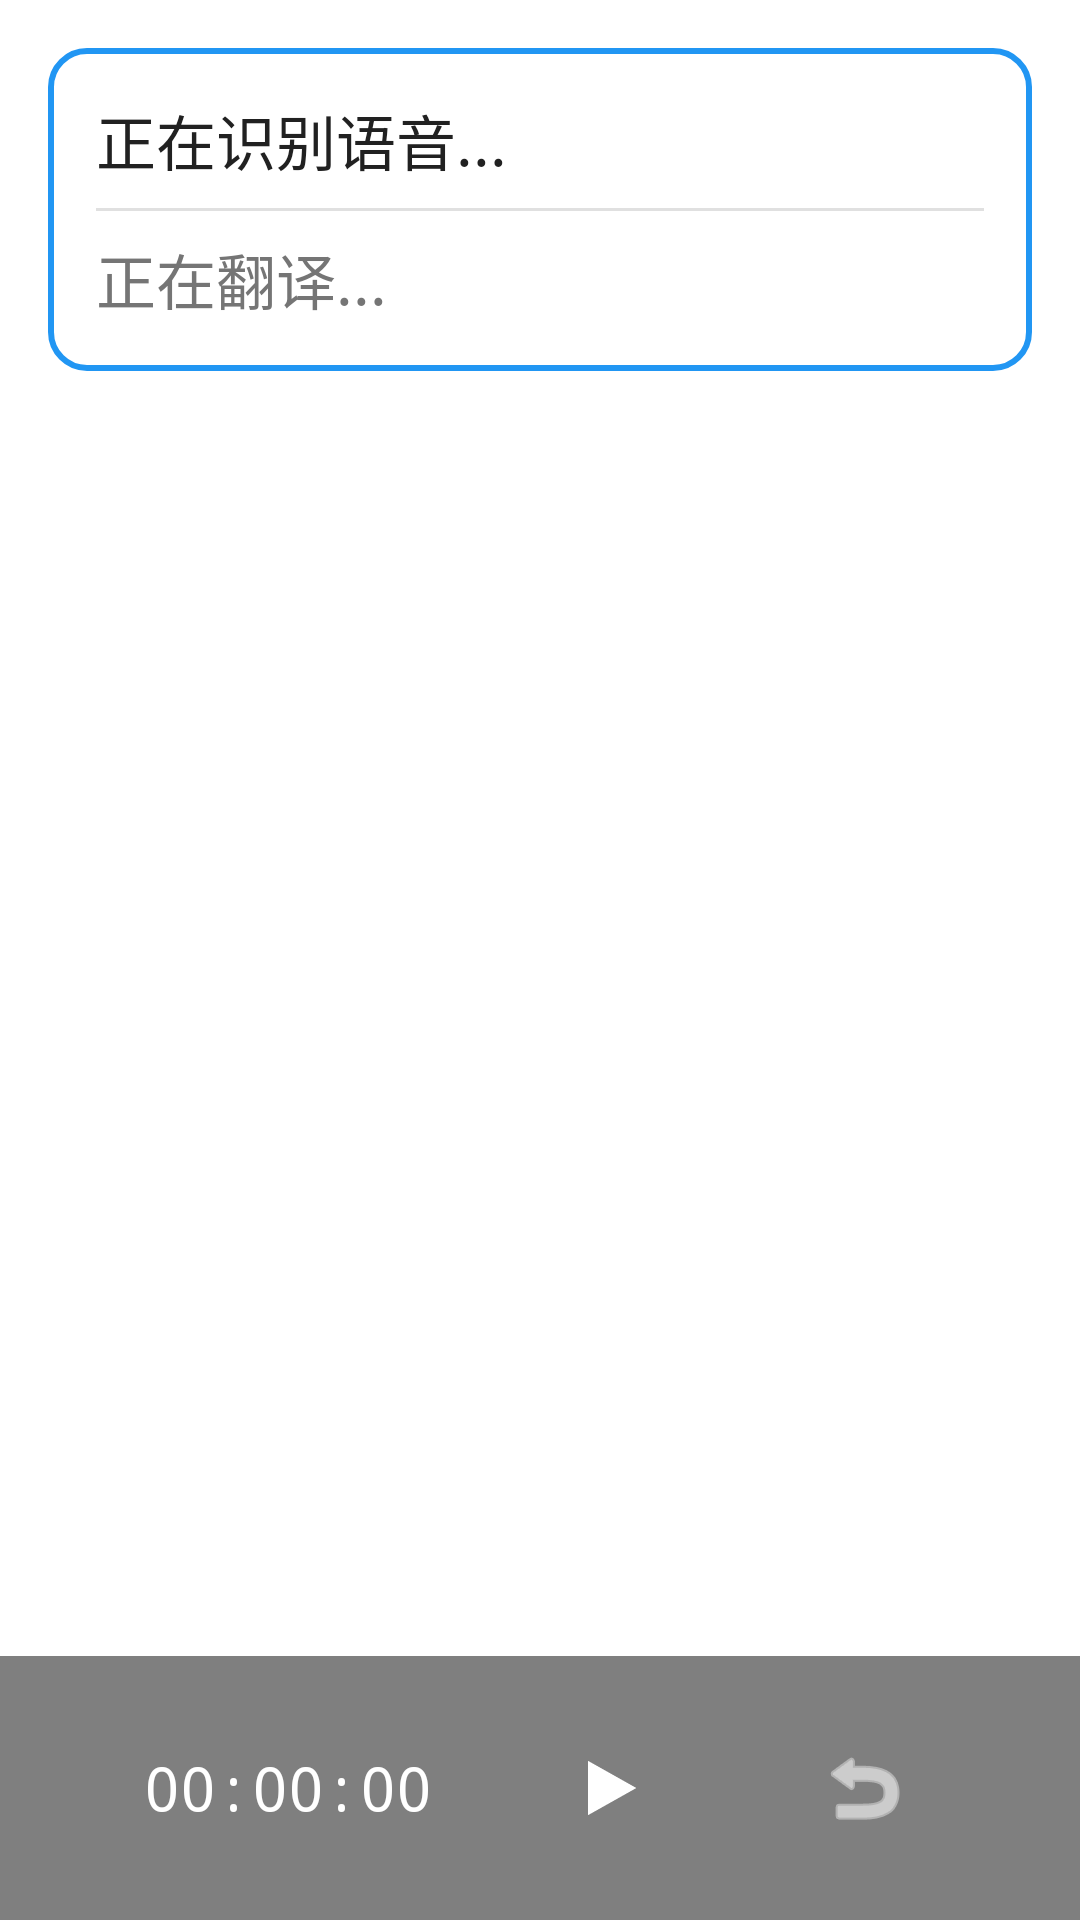

The Android layout XML behind this screen, and the referenced resources:
<!-- AndroidManifest.xml: activity theme Theme.AiMinutes.Transparent -->
<!-- res/layout/activity_subtitle.xml -->
<?xml version="1.0" encoding="utf-8"?>
<FrameLayout xmlns:android="http://schemas.android.com/apk/res/android"
    xmlns:app="http://schemas.android.com/apk/res-auto"
    android:layout_width="match_parent"
    android:layout_height="match_parent"
    android:background="@android:color/transparent">

    
    <LinearLayout
        android:id="@+id/subtitleContainer"
        android:layout_width="match_parent"
        android:layout_height="wrap_content"
        android:layout_gravity="top|center_horizontal"
        android:layout_margin="16dp"
        android:orientation="vertical"
        android:background="@drawable/subtitle_background"
        android:padding="16dp"
        android:elevation="8dp">

        
        <TextView
            android:id="@+id/tvSubtitleSource"
            android:layout_width="match_parent"
            android:layout_height="wrap_content"
            android:text="正在识别语音..."
            android:textSize="20sp"
            android:textColor="@color/text_primary"
            android:maxLines="4"
            android:ellipsize="end" />

        
        <View
            android:layout_width="match_parent"
            android:layout_height="1dp"
            android:layout_marginVertical="8dp"
            android:background="@color/divider" />

        
        <TextView
            android:id="@+id/tvSubtitleTranslated"
            android:layout_width="match_parent"
            android:layout_height="wrap_content"
            android:text="正在翻译..."
            android:textSize="20sp"
            android:textColor="@color/text_secondary"
            android:maxLines="4"
            android:ellipsize="end" />
    </LinearLayout>

    
    <LinearLayout
        android:layout_width="match_parent"
        android:layout_height="wrap_content"
        android:layout_gravity="bottom"
        android:orientation="horizontal"
        android:gravity="center"
        android:padding="16dp"
        android:background="#80000000">

        
        <TextView
            android:id="@+id/tvTimer"
            android:layout_width="wrap_content"
            android:layout_height="wrap_content"
            android:text="00:00:00"
            android:textSize="20sp"
            android:textColor="@color/white"
            android:fontFamily="monospace" />

        <View
            android:layout_width="32dp"
            android:layout_height="1dp" />

        
        <ImageButton
            android:id="@+id/btnStartPause"
            android:layout_width="56dp"
            android:layout_height="56dp"
            android:src="@android:drawable/ic_media_play"
            android:background="@drawable/circle_button_background"
            android:contentDescription="开始/暂停" />

        <View
            android:layout_width="32dp"
            android:layout_height="1dp" />

        
        <ImageButton
            android:id="@+id/btnBackToMain"
            android:layout_width="48dp"
            android:layout_height="48dp"
            android:src="@android:drawable/ic_menu_revert"
            android:background="?attr/selectableItemBackgroundBorderless"
            android:contentDescription="返回主界面"
            app:tint="@color/white" />
    </LinearLayout>

</FrameLayout>
<!-- resources referenced by this layout -->
<resources>
  <color name="divider">#E0E0E0</color>
  <color name="text_primary">#212121</color>
  <color name="text_secondary">#757575</color>
  <color name="white">#FFFFFFFF</color>
  <!-- drawable subtitle_background (drawable) -->
  <?xml version="1.0" encoding="utf-8"?>
  <shape xmlns:android="http://schemas.android.com/apk/res/android"
      android:shape="rectangle">
      <solid android:color="#EFFFFFFF" />
      <corners android:radius="12dp" />
      <stroke
          android:width="2dp"
          android:color="@color/primary" />
  </shape>
  <style name="Theme.AiMinutes.Transparent">
          <item name="android:windowIsTranslucent">true</item>
          <item name="android:windowBackground">@android:color/transparent</item>
          <item name="android:windowContentOverlay">@null</item>
          <item name="android:windowNoTitle">true</item>
          <item name="android:windowIsFloating">false</item>
          <item name="android:backgroundDimEnabled">false</item>
      </style>
  <color name="primary">#2196F3</color>
</resources>
